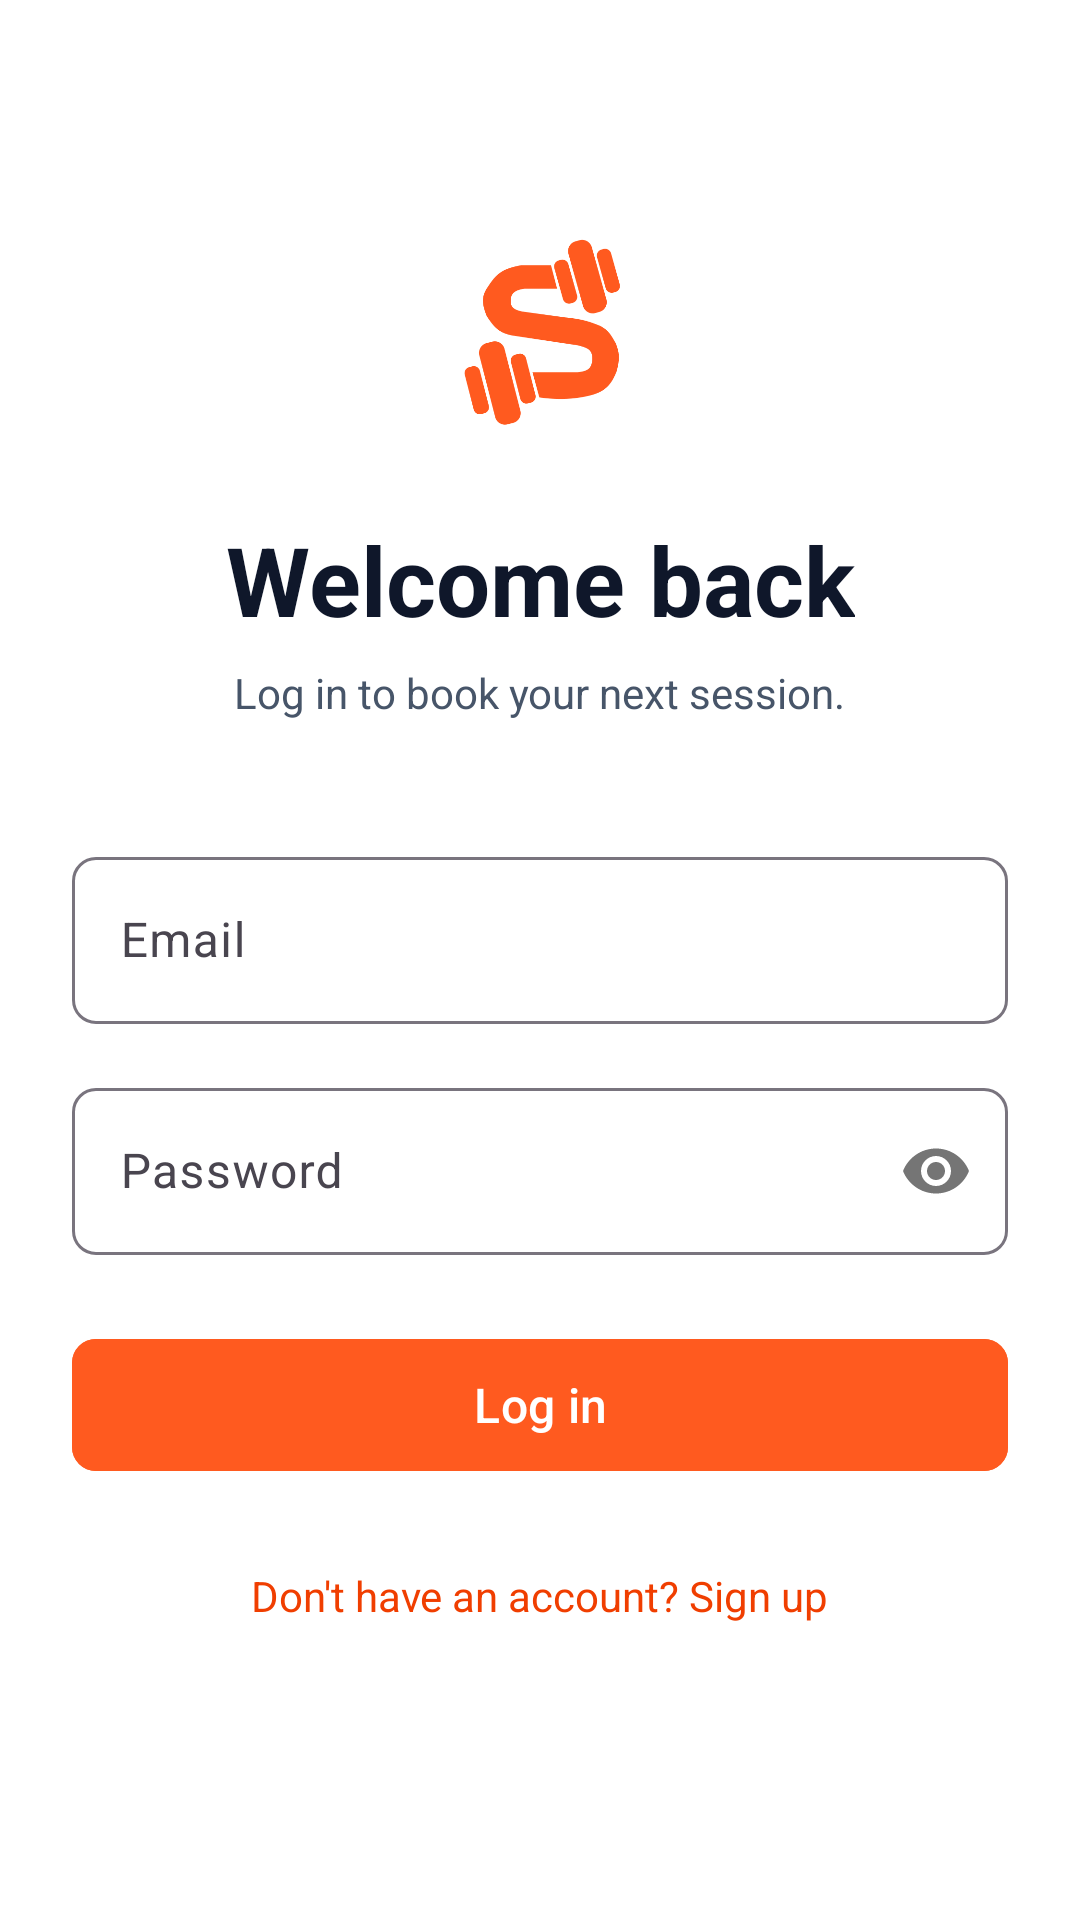

Reconstruct the res/layout file that produces this screen, plus the resources it refers to.
<!-- AndroidManifest.xml: application theme Theme.SpotMe -->
<!-- res/layout/activity_login.xml -->
<?xml version="1.0" encoding="utf-8"?>
<ScrollView xmlns:android="http://schemas.android.com/apk/res/android"
    xmlns:app="http://schemas.android.com/apk/res-auto"
    android:layout_width="match_parent"
    android:layout_height="match_parent"
    android:background="@color/bg_base"
    android:fillViewport="true">

    <androidx.constraintlayout.widget.ConstraintLayout
        android:layout_width="match_parent"
        android:layout_height="wrap_content"
        android:padding="24dp">

        
        <com.google.android.material.imageview.ShapeableImageView
            android:id="@+id/logoImage"
            android:layout_width="80dp"
            android:layout_height="80dp"
            android:scaleType="fitCenter"
            android:src="@drawable/ic_logo"
            app:shapeAppearanceOverlay="@style/ShapeAppearance.SpotMe.Radius2XL"
            app:layout_constraintTop_toTopOf="parent"
            app:layout_constraintStart_toStartOf="parent"
            app:layout_constraintEnd_toEndOf="parent"
            android:layout_marginTop="48dp"
            android:contentDescription="@string/logo_description" />

        
        <TextView
            android:id="@+id/titleText"
            style="@style/Text.Heading.XL"
            android:layout_width="wrap_content"
            android:layout_height="wrap_content"
            android:text="@string/login_title"
            android:layout_marginTop="24dp"
            app:layout_constraintTop_toBottomOf="@id/logoImage"
            app:layout_constraintStart_toStartOf="parent"
            app:layout_constraintEnd_toEndOf="parent" />

        
        <TextView
            android:id="@+id/subtitleText"
            style="@style/Text.Body.MD"
            android:layout_width="wrap_content"
            android:layout_height="wrap_content"
            android:text="@string/login_subtitle"
            android:textColor="@color/text_secondary"
            android:layout_marginTop="8dp"
            app:layout_constraintTop_toBottomOf="@id/titleText"
            app:layout_constraintStart_toStartOf="parent"
            app:layout_constraintEnd_toEndOf="parent" />

        
        <com.google.android.material.textfield.TextInputLayout
            android:id="@+id/emailLayout"
            style="@style/Widget.Material3.TextInputLayout.OutlinedBox"
            android:layout_width="0dp"
            android:layout_height="wrap_content"
            android:hint="@string/login_email_hint"
            app:boxCornerRadiusTopStart="8dp"
            app:boxCornerRadiusTopEnd="8dp"
            app:boxCornerRadiusBottomStart="8dp"
            app:boxCornerRadiusBottomEnd="8dp"
            android:layout_marginTop="40dp"
            app:layout_constraintTop_toBottomOf="@id/subtitleText"
            app:layout_constraintStart_toStartOf="parent"
            app:layout_constraintEnd_toEndOf="parent">

            <com.google.android.material.textfield.TextInputEditText
                android:id="@+id/emailInput"
                android:layout_width="match_parent"
                android:layout_height="wrap_content"
                android:inputType="textEmailAddress"
                android:autofillHints="emailAddress"
                android:imeOptions="actionNext" />
        </com.google.android.material.textfield.TextInputLayout>

        
        <com.google.android.material.textfield.TextInputLayout
            android:id="@+id/passwordLayout"
            style="@style/Widget.Material3.TextInputLayout.OutlinedBox"
            android:layout_width="0dp"
            android:layout_height="wrap_content"
            android:hint="@string/login_password_hint"
            app:passwordToggleEnabled="true"
            app:boxCornerRadiusTopStart="8dp"
            app:boxCornerRadiusTopEnd="8dp"
            app:boxCornerRadiusBottomStart="8dp"
            app:boxCornerRadiusBottomEnd="8dp"
            android:layout_marginTop="16dp"
            app:layout_constraintTop_toBottomOf="@id/emailLayout"
            app:layout_constraintStart_toStartOf="parent"
            app:layout_constraintEnd_toEndOf="parent">

            <com.google.android.material.textfield.TextInputEditText
                android:id="@+id/passwordInput"
                android:layout_width="match_parent"
                android:layout_height="wrap_content"
                android:inputType="textPassword"
                android:autofillHints="password"
                android:imeOptions="actionDone" />
        </com.google.android.material.textfield.TextInputLayout>

        
        <TextView
            android:id="@+id/errorText"
            style="@style/Text.Body.SM"
            android:layout_width="wrap_content"
            android:layout_height="wrap_content"
            android:textColor="@color/error"
            android:visibility="gone"
            android:layout_marginTop="12dp"
            app:layout_constraintTop_toBottomOf="@id/passwordLayout"
            app:layout_constraintStart_toStartOf="parent" />

        
        <com.google.android.material.button.MaterialButton
            android:id="@+id/loginButton"
            android:layout_width="0dp"
            android:layout_height="52dp"
            android:text="@string/login_button"
            android:textAllCaps="false"
            android:textSize="16sp"
            android:backgroundTint="@color/primary_500"
            android:textColor="@color/text_inverse"
            app:cornerRadius="8dp"
            android:layout_marginTop="24dp"
            app:layout_constraintTop_toBottomOf="@id/errorText"
            app:layout_constraintStart_toStartOf="parent"
            app:layout_constraintEnd_toEndOf="parent" />

        
        <ProgressBar
            android:id="@+id/progressBar"
            android:layout_width="32dp"
            android:layout_height="32dp"
            android:indeterminateTint="@color/primary_500"
            android:visibility="gone"
            app:layout_constraintTop_toBottomOf="@id/loginButton"
            app:layout_constraintStart_toStartOf="parent"
            app:layout_constraintEnd_toEndOf="parent"
            android:layout_marginTop="16dp" />

        
        <TextView
            android:id="@+id/signUpText"
            style="@style/Text.Body.MD"
            android:layout_width="wrap_content"
            android:layout_height="wrap_content"
            android:text="@string/login_no_account"
            android:textColor="@color/text_link"
            android:padding="12dp"
            android:layout_marginTop="16dp"
            app:layout_constraintTop_toBottomOf="@id/progressBar"
            app:layout_constraintStart_toStartOf="parent"
            app:layout_constraintEnd_toEndOf="parent" />

    </androidx.constraintlayout.widget.ConstraintLayout>
</ScrollView>
<!-- resources referenced by this layout -->
<resources>
  <color name="bg_base">#FFFFFF</color>
  <color name="error">#EF4444</color>
  <color name="primary_500">#FF5A1F</color>
  <color name="text_inverse">#FFFFFF</color>
  <color name="text_link">#F03E00</color>
  <color name="text_secondary">#475569</color>
  <!-- drawable ic_logo: png bitmap (drawable, 13046 bytes) -->
  <string name="login_button">Log in</string>
  <string name="login_email_hint">Email</string>
  <string name="login_no_account">Don\'t have an account? Sign up</string>
  <string name="login_password_hint">Password</string>
  <string name="login_subtitle">Log in to book your next session.</string>
  <string name="login_title">Welcome back</string>
  <string name="logo_description">SpotMe logo</string>
  <style name="ShapeAppearance.SpotMe.Radius2XL" parent="">
          <item name="cornerFamily">rounded</item>
          <item name="cornerSize">16dp</item>
      </style>
  <style name="Text.Body.MD" parent="">
          <item name="android:textSize">@dimen/text_body_md</item>
          <item name="android:textColor">@color/text_primary</item>
      </style>
  <style name="Text.Body.SM" parent="">
          <item name="android:textSize">@dimen/text_body_sm</item>
          <item name="android:textColor">@color/text_secondary</item>
      </style>
  <style name="Text.Heading.XL" parent="">
          <item name="android:textSize">@dimen/text_heading_xl</item>
          <item name="android:textColor">@color/text_primary</item>
          <item name="android:includeFontPadding">false</item>
          <item name="android:textStyle">bold</item>
      </style>
  <style name="Theme.SpotMe" parent="Theme.Material3.DayNight.NoActionBar">
          <item name="colorPrimary">@color/primary_500</item>
          <item name="colorOnPrimary">@color/text_inverse</item>
          <item name="colorSecondary">@color/secondary_900</item>
          <item name="colorOnSecondary">@color/text_inverse</item>
          <item name="android:colorBackground">@color/bg_base</item>
          <item name="colorSurface">@color/bg_surface</item>
          <item name="android:textColorPrimary">@color/text_primary</item>
          <item name="android:textColorSecondary">@color/text_secondary</item>
          <item name="android:statusBarColor">@color/bg_base</item>
          <item name="android:windowLightStatusBar">true</item>
      </style>
  <dimen name="text_body_md">14sp</dimen>
  <color name="text_primary">#0F172A</color>
  <dimen name="text_body_sm">13sp</dimen>
  <dimen name="text_heading_xl">32sp</dimen>
  <color name="secondary_900">#0F172A</color>
  <color name="bg_surface">#F8FAFC</color>
</resources>
